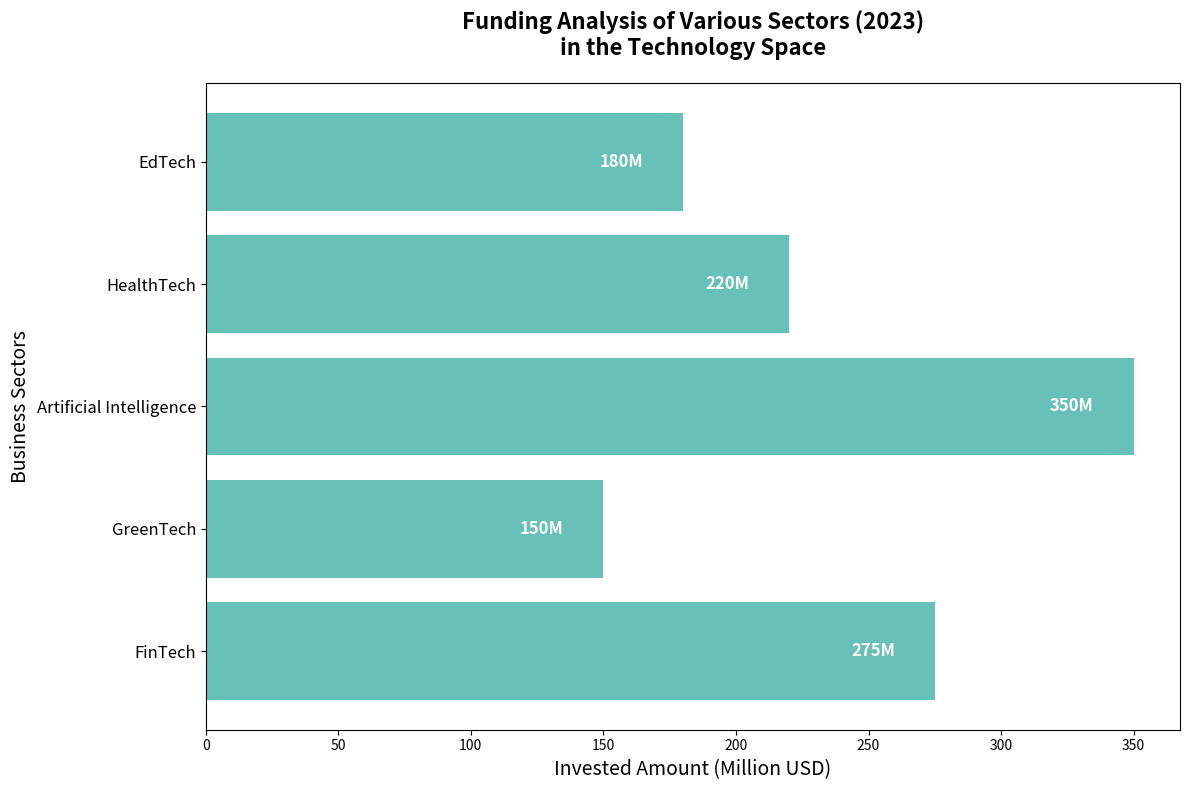

Recreate this plot in Python.
import matplotlib.pyplot as plt
import numpy as np

sectors = ['FinTech', 'GreenTech', 'Artificial Intelligence', 'HealthTech', 'EdTech']
funding_amounts = [275, 150, 350, 220, 180]
single_color = '#4DB6AC'

fig, ax = plt.subplots(figsize=(12, 8))
bar_positions = np.arange(len(sectors))
bars = ax.barh(bar_positions, funding_amounts, color=single_color, alpha=0.85)

ax.set_yticks(bar_positions)
ax.set_yticklabels(sectors, fontsize=12)

ax.set_title('Funding Analysis of Various Sectors (2023)\nin the Technology Space', fontsize=16, fontweight='bold', pad=20)
ax.set_xlabel('Invested Amount (Million USD)', fontsize=14)
ax.set_ylabel('Business Sectors', fontsize=14)

for bar in bars:
    width = bar.get_width()
    ax.text(width - 15, bar.get_y() + bar.get_height()/2, f'{width}M', ha='right', va='center', fontsize=12, color='white', fontweight='bold')

plt.tight_layout()
plt.show()
